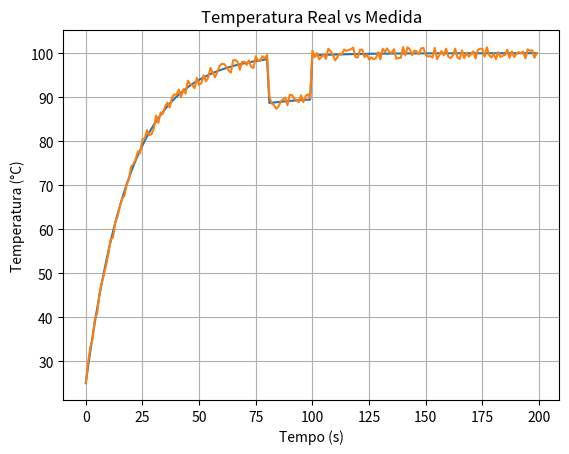

Here is the Python script that generated this plot: (Note: this script raises an exception after producing the figure.)
import math
import random
import matplotlib.pyplot as plt

# =========================
# Parâmetros
# =========================
T0 = 25        # temperatura inicial
Tf = 100       # temperatura alvo
k = 0.05       # constante térmica
N = 200
fs = 1         # 1 amostra por segundo

temperatura_real = []
temperatura_medida = []
tempo = []

# =========================
# Simulação do sistema térmico
# =========================
for n in range(N):
    t = n / fs
    tempo.append(t)
    
    # Variação ambiente (lenta)
    ambiente = 25 + 2 * math.sin(0.05 * n)
    
    # Modelo exponencial
    Tn = Tf - (Tf - ambiente) * math.exp(-k * n)
    
    # Perturbação externa (ex: abrir forno)
    if 80 < n < 100:
        Tn -= 10
    
    temperatura_real.append(Tn)
    
    # Ruído do sensor
    ruido = random.uniform(-1.5, 1.5)
    temperatura_medida.append(Tn + ruido)

# =========================
# Derivada discreta (taxa de variação)
# =========================
derivada = [0]

for n in range(1, N):
    dT = (temperatura_real[n] - temperatura_real[n-1]) * fs
    derivada.append(dT)

# =========================
# Filtro média móvel
# =========================
filtrado = []
janela = 5

for n in range(N):
    soma = 0
    count = 0
    
    for k in range(janela):
        if n - k >= 0:
            soma += temperatura_medida[n - k]
            count += 1
    
    filtrado.append(soma / count)

# =========================
# GRÁFICOS
# =========================

plt.figure()
plt.title("Temperatura Real vs Medida")
plt.plot(tempo, temperatura_real)
plt.plot(tempo, temperatura_medida)
plt.xlabel("Tempo (s)")
plt.ylabel("Temperatura (°C)")
plt.grid()
plt.savefig("Estudo-Digido-Parte-1/resultados/termico_real_vs_medido.png")

plt.figure()
plt.title("Temperatura Filtrada")
plt.plot(tempo, temperatura_medida, linestyle='dashed')
plt.plot(tempo, filtrado)
plt.xlabel("Tempo (s)")
plt.ylabel("Temperatura (°C)")
plt.grid()
plt.savefig("Estudo-Digido-Parte-1/resultados/termico_filtrado.png")

plt.figure()
plt.title("Taxa de Variação da Temperatura")
plt.plot(tempo, derivada)
plt.xlabel("Tempo (s)")
plt.ylabel("°C/s")
plt.grid()
plt.savefig("Estudo-Digido-Parte-1/resultados/termico_derivada.png")

plt.show()

# =========================
# Saída parcial
# =========================
print("Temperatura real:", temperatura_real[:10])
print("Temperatura medida:", temperatura_medida[:10])
print("Temperatura filtrada:", filtrado[:10])
